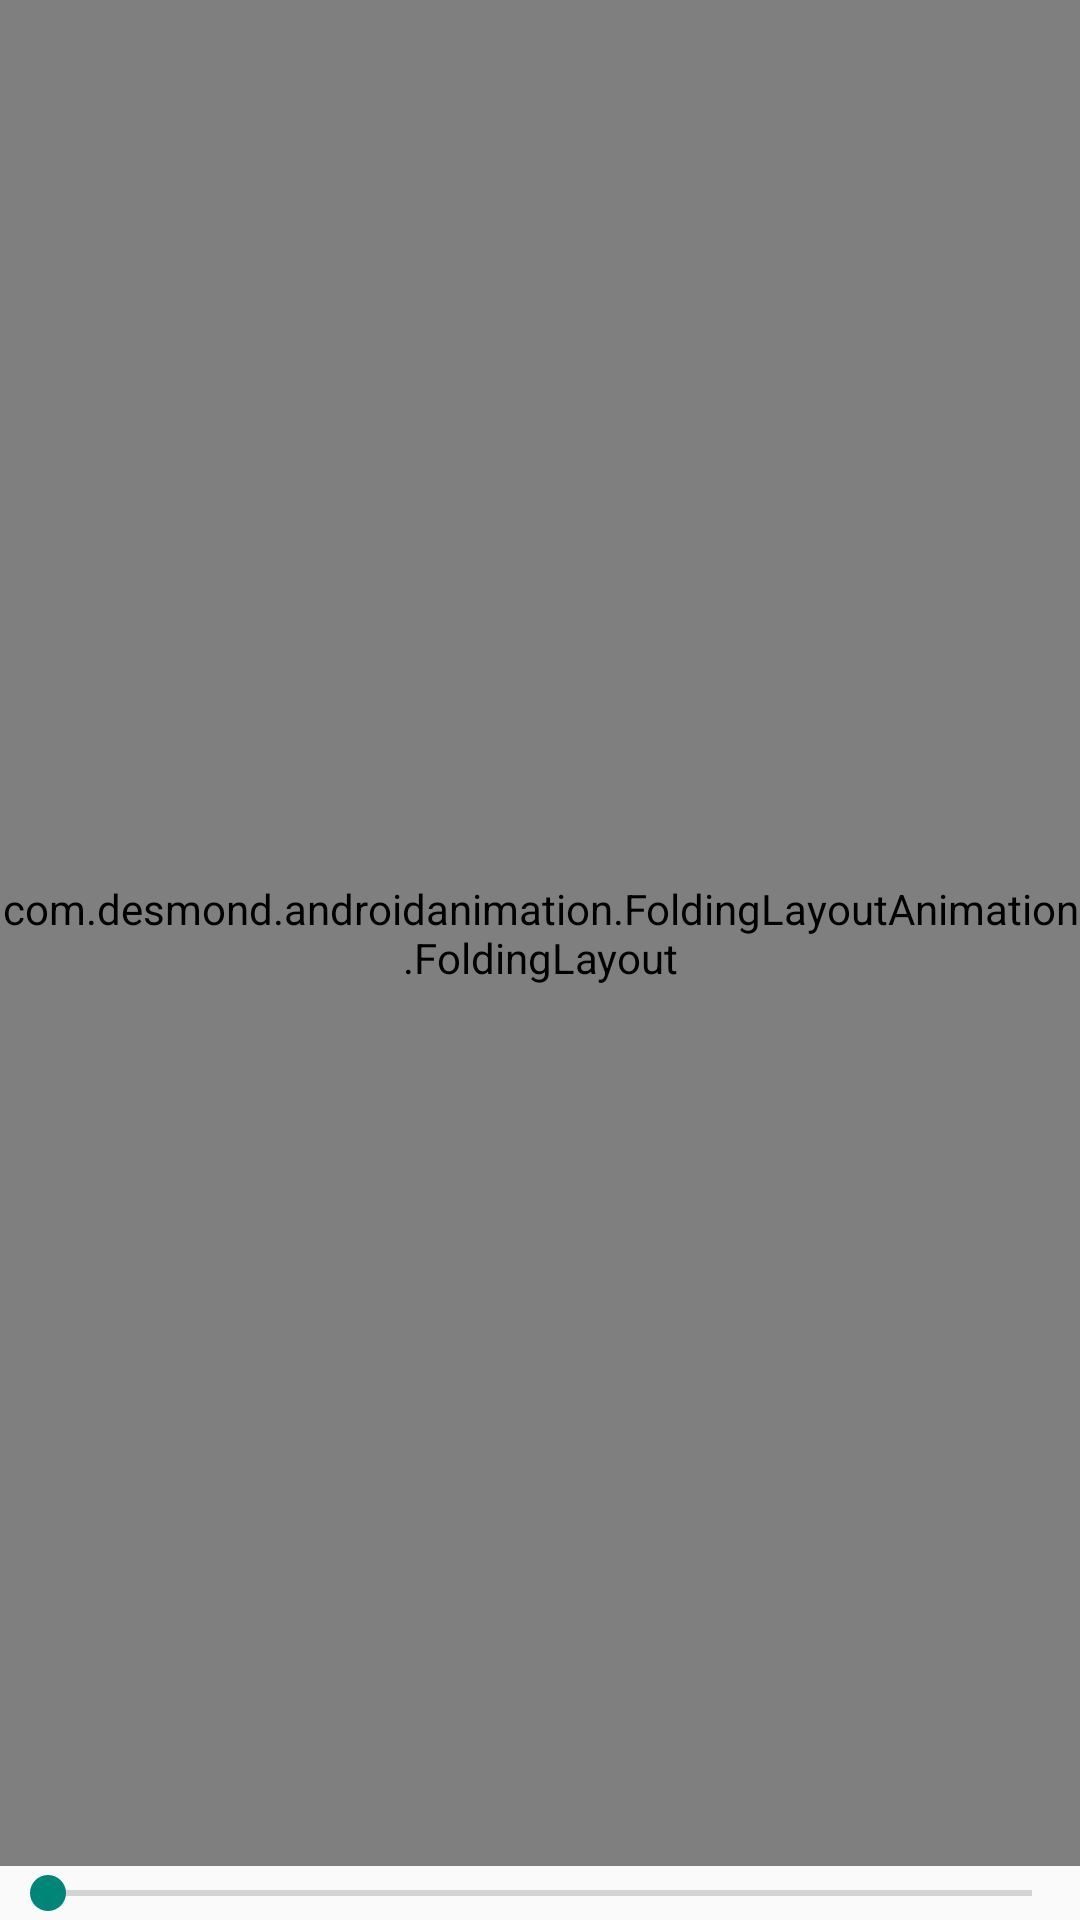

The Android layout XML behind this screen, and the referenced resources:
<!-- AndroidManifest.xml: application theme AppTheme -->
<!-- res/layout/activity_folding_layout.xml -->
<LinearLayout xmlns:android="http://schemas.android.com/apk/res/android"
    xmlns:tools="http://schemas.android.com/tools"
    android:orientation="vertical"
    android:layout_width="match_parent"
    android:layout_height="match_parent"
    tools:context="com.desmond.androidanimation.FoldingLayoutAnimation.FoldingLayoutActivity">

    <com.desmond.androidanimation.FoldingLayoutAnimation.FoldingLayout
        android:layout_weight="1"
        android:id="@+id/fold_view"
        android:layout_width="match_parent"
        android:layout_height="0dp">

        <ImageView
            android:id="@+id/image_view"
            android:layout_height="match_parent"
            android:layout_width="match_parent"
            android:scaleType="fitXY"/>

    </com.desmond.androidanimation.FoldingLayoutAnimation.FoldingLayout>

    <SeekBar
        android:id="@+id/anchor_seek_bar"
        android:layout_width="match_parent"
        android:layout_height="wrap_content"
        android:max="100"/>
</LinearLayout>
<!-- resources referenced by this layout -->
<resources>
  <style name="AppTheme" parent="Theme.AppCompat.Light.DarkActionBar">
          
      </style>
</resources>
